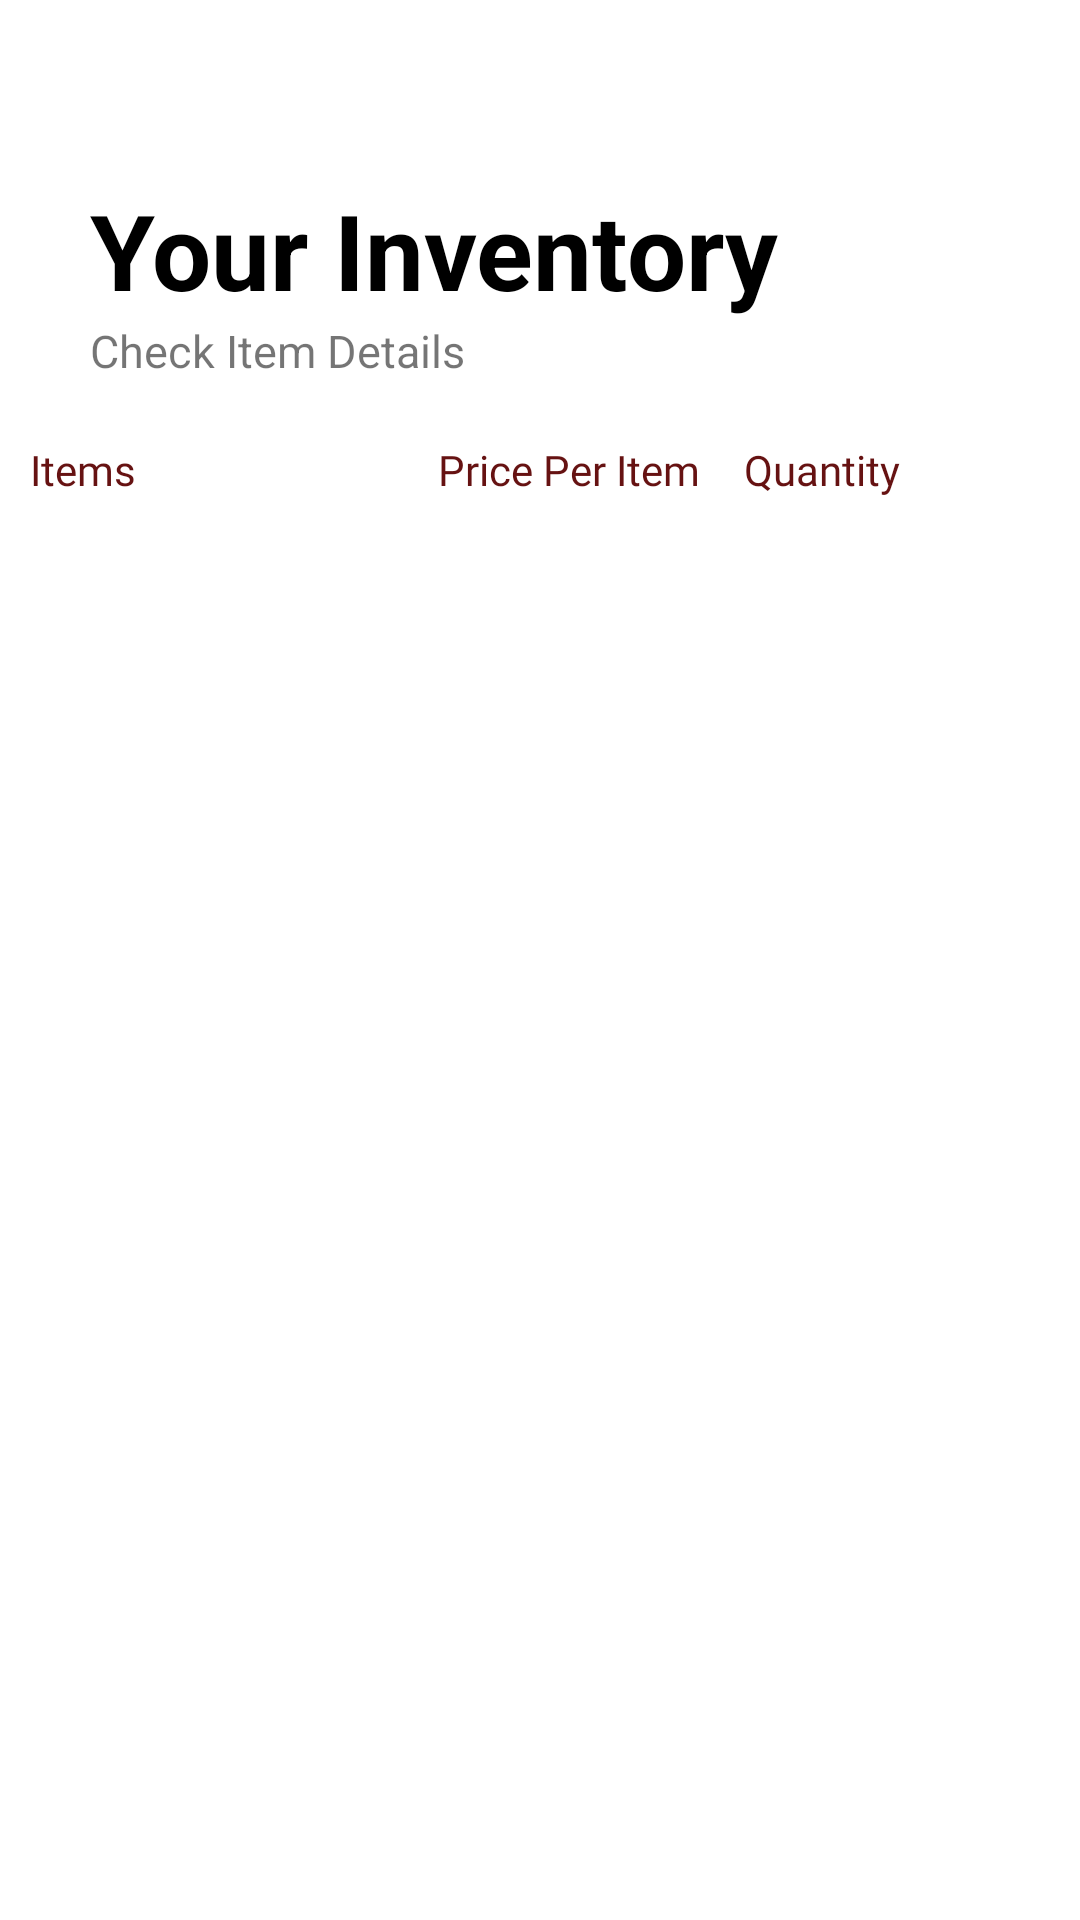

This screen was rendered from an Android layout file. Write that file and the resources it references.
<!-- AndroidManifest.xml: application theme Theme.FinApt -->
<!-- res/layout/activity_shop_check_items.xml -->
<?xml version="1.0" encoding="utf-8"?>
<androidx.constraintlayout.widget.ConstraintLayout xmlns:android="http://schemas.android.com/apk/res/android"
    xmlns:app="http://schemas.android.com/apk/res-auto"
    xmlns:tools="http://schemas.android.com/tools"
    android:layout_width="match_parent"
    android:layout_height="match_parent"
    tools:context=".Shopkeeper.InventoryActivities.ShopCheckItemsActivity">

    <com.google.android.material.textview.MaterialTextView
        android:id="@+id/inventory"
        android:layout_width="match_parent"
        android:layout_height="wrap_content"
        app:layout_constraintTop_toTopOf="parent"
        android:layout_marginTop="60dp"
        app:layout_constraintStart_toStartOf="parent"
        android:layout_marginHorizontal="30dp"
        android:text="@string/your_inventory"
        android:textStyle="bold"
        android:textColor="@color/black"
        android:textSize="35sp" />

    <com.google.android.material.textview.MaterialTextView
        android:id="@+id/checkItems"
        android:layout_width="match_parent"
        android:layout_height="wrap_content"
        app:layout_constraintStart_toStartOf="parent"
        app:layout_constraintEnd_toEndOf="parent"
        app:layout_constraintTop_toBottomOf="@+id/inventory"
        android:layout_marginHorizontal="30dp"
        android:text="@string/check_item_details"
        android:textStyle="normal"
        android:textSize="15sp" />

    <TableRow
        android:id="@+id/table"
        android:layout_width="match_parent"
        android:layout_marginHorizontal="10dp"
        android:layout_height="wrap_content"
        app:layout_constraintTop_toBottomOf="@id/checkItems"
        android:layout_marginTop="20dp"
        app:layout_constraintEnd_toEndOf="parent"
        app:layout_constraintStart_toStartOf="parent">
        <androidx.constraintlayout.widget.ConstraintLayout>

            <com.google.android.material.textview.MaterialTextView
                android:id="@+id/itemsText"
                android:layout_width="0dp"
                app:layout_constraintWidth_percent="0.4"
                app:layout_constraintStart_toStartOf="parent"
                app:layout_constraintTop_toTopOf="parent"
                android:layout_height="wrap_content"
                android:text="@string/items"
                android:fontFamily="@font/nunito_bold"
                android:textColor="@color/color_primary"
                />
            <com.google.android.material.textview.MaterialTextView
                android:id="@+id/priceText"
                android:layout_width="0dp"
                app:layout_constraintWidth_percent="0.3"
                android:layout_height="wrap_content"
                app:layout_constraintStart_toEndOf="@id/itemsText"
                app:layout_constraintBottom_toBottomOf="parent"
                android:text="@string/price_per_item"
                android:fontFamily="@font/nunito_bold"
                android:textColor="@color/color_primary"
                />
            <com.google.android.material.textview.MaterialTextView
                android:layout_width="0dp"
                app:layout_constraintWidth_percent="0.3"
                app:layout_constraintTop_toTopOf="parent"
                app:layout_constraintStart_toEndOf="@+id/priceText"
                android:layout_height="wrap_content"
                android:fontFamily="@font/nunito_bold"
                android:textColor="@color/color_primary"
                android:text="Quantity"/>

        </androidx.constraintlayout.widget.ConstraintLayout>
    </TableRow>
    <androidx.recyclerview.widget.RecyclerView
        android:id="@+id/inventoryView"
        android:layout_width="match_parent"
        android:layout_height="wrap_content"
        app:layout_constraintTop_toBottomOf="@id/table"
        android:layout_marginTop="20dp"
        app:layout_constraintStart_toStartOf="parent"
        android:layout_marginHorizontal="10dp"
        android:layout_marginVertical="5dp"
        app:layout_constraintEnd_toEndOf="parent"/>

</androidx.constraintlayout.widget.ConstraintLayout>
<!-- resources referenced by this layout -->
<resources>
  <color name="black">#FF000000</color>
  <color name="color_primary">#661212</color>
  <string name="check_item_details">Check Item Details</string>
  <string name="items">Items</string>
  <string name="price_per_item">Price Per Item</string>
  <string name="your_inventory">Your Inventory</string>
  <style name="Theme.FinApt" parent="Theme.MaterialComponents.DayNight.DarkActionBar">
          
          <item name="colorPrimary">@color/color_primary</item>
          <item name="colorPrimaryVariant">@color/color_primary_variant</item>
          <item name="colorOnPrimary">@color/white</item>
          
          <item name="colorSecondary">@color/color_secondary</item>
          <item name="colorSecondaryVariant">@color/color_primary_secondary_variant</item>
          <item name="colorOnSecondary">@color/black</item>
          
          <item name="android:statusBarColor">?attr/colorPrimaryVariant</item>
          
      </style>
  <color name="color_primary_variant">#661212</color>
  <color name="white">#FFFFFFFF</color>
  <color name="color_secondary">#121866</color>
  <color name="color_primary_secondary_variant">#121866</color>
</resources>
